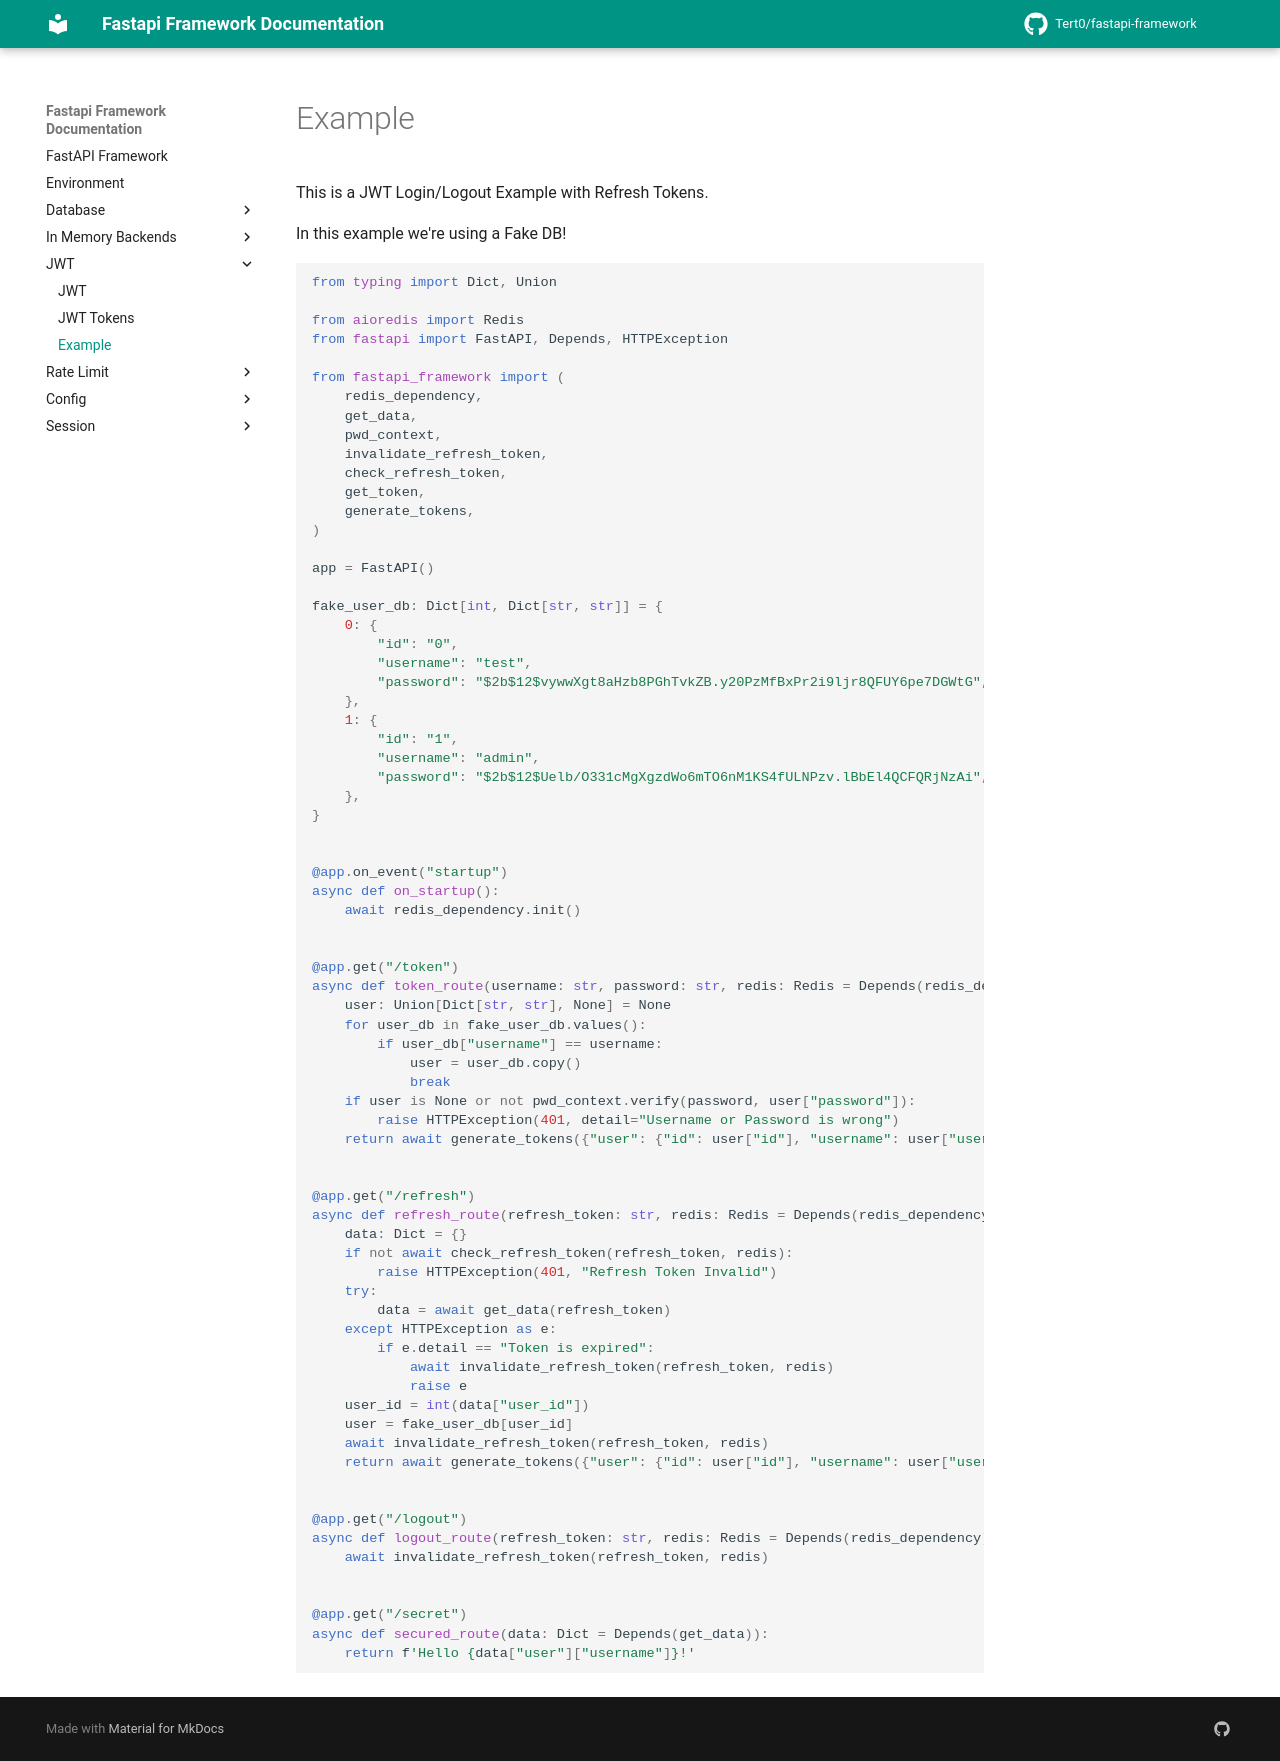

repository: Tert0/fastapi-framework · page: jwt/example/index.html · generator: mkdocs

# Example

This is a JWT Login/Logout Example with Refresh Tokens.

In this example we're using a Fake DB!

```python
from typing import Dict, Union

from aioredis import Redis
from fastapi import FastAPI, Depends, HTTPException

from fastapi_framework import (
    redis_dependency,
    get_data,
    pwd_context,
    invalidate_refresh_token,
    check_refresh_token,
    get_token,
    generate_tokens,
)

app = FastAPI()

fake_user_db: Dict[int, Dict[str, str]] = {
    0: {
        "id": "0",
        "username": "test",
        "password": "$2b$12$vywwXgt8aHzb8PGhTvkZB.y20PzMfBxPr2i9ljr8QFUY6pe7DGWtG",  # Password is '123'
    },
    1: {
        "id": "1",
        "username": "admin",
        "password": "$2b$12$Uelb/O331cMgXgzdWo6mTO6nM1KS4fULNPzv.lBbEl4QCFQRjNzAi",  # Password is 'admin'
    },
}


@app.on_event("startup")
async def on_startup():
    await redis_dependency.init()


@app.get("/token")
async def token_route(username: str, password: str, redis: Redis = Depends(redis_dependency)):
    user: Union[Dict[str, str], None] = None
    for user_db in fake_user_db.values():
        if user_db["username"] == username:
            user = user_db.copy()
            break
    if user is None or not pwd_context.verify(password, user["password"]):
        raise HTTPException(401, detail="Username or Password is wrong")
    return await generate_tokens({"user": {"id": user["id"], "username": user["username"]}}, int(user["id"]), redis)


@app.get("/refresh")
async def refresh_route(refresh_token: str, redis: Redis = Depends(redis_dependency)):
    data: Dict = {}
    if not await check_refresh_token(refresh_token, redis):
        raise HTTPException(401, "Refresh Token Invalid")
    try:
        data = await get_data(refresh_token)
    except HTTPException as e:
        if e.detail == "Token is expired":
            await invalidate_refresh_token(refresh_token, redis)
            raise e
    user_id = int(data["user_id"])
    user = fake_user_db[user_id]
    await invalidate_refresh_token(refresh_token, redis)
    return await generate_tokens({"user": {"id": user["id"], "username": user["username"]}}, int(user["id"]), redis)


@app.get("/logout")
async def logout_route(refresh_token: str, redis: Redis = Depends(redis_dependency), _=Depends(get_token)):
    await invalidate_refresh_token(refresh_token, redis)


@app.get("/secret")
async def secured_route(data: Dict = Depends(get_data)):
    return f'Hello {data["user"]["username"]}!'

```
